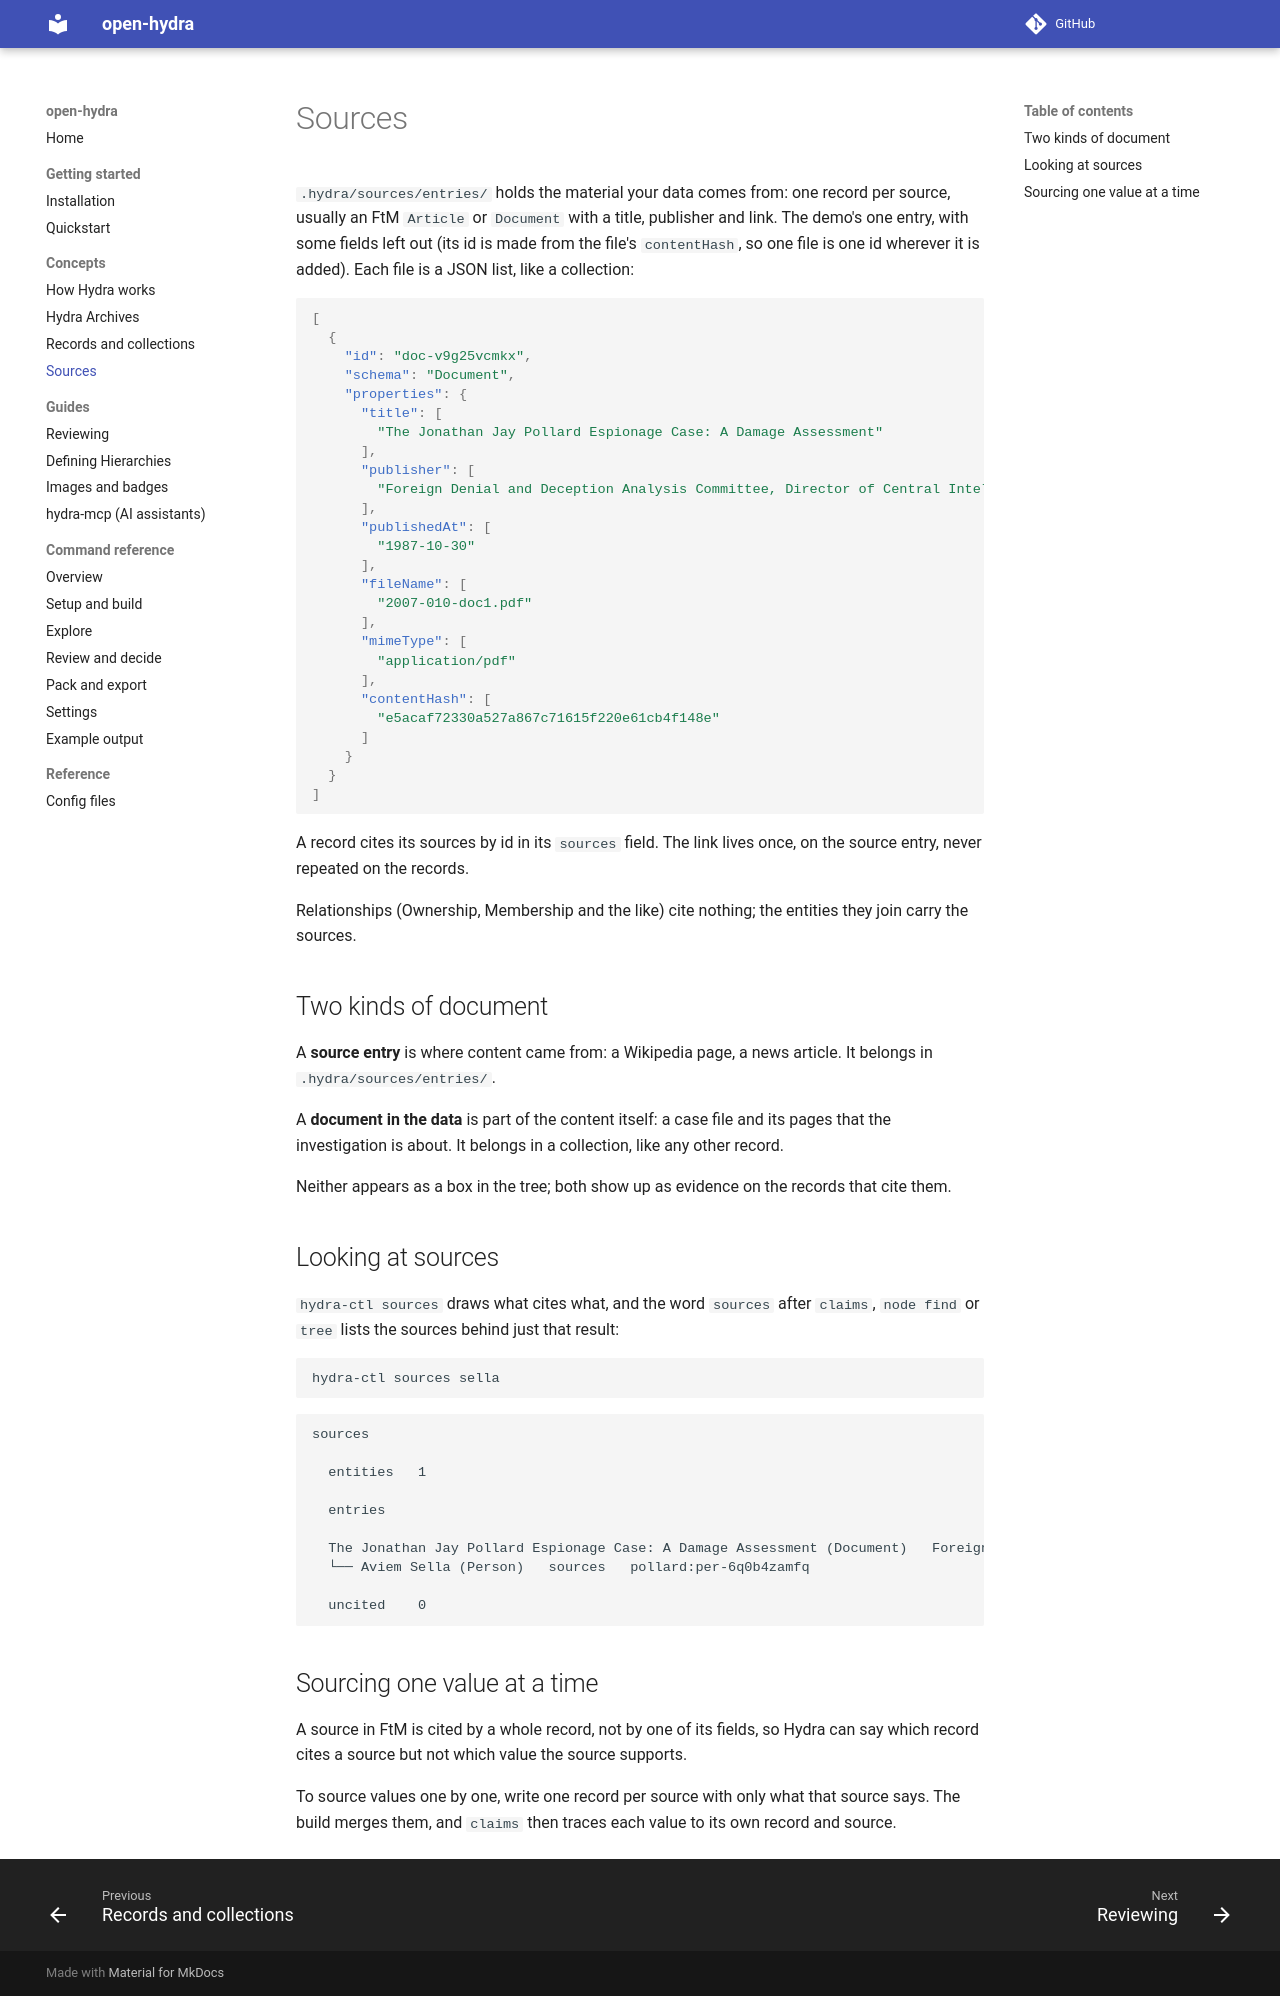

repository: meridiangray/open-hydra · page: concepts/sources/index.html · generator: mkdocs

# Sources

`.hydra/sources/entries/` holds the material your data comes from: one record per source, usually an FtM `Article` or `Document` with a title, publisher and link. The demo's one entry, with some fields left out (its id is made from the file's `contentHash`, so one file is one id wherever it is added). Each file is a JSON list, like a collection:

```json
[
  {
    "id": "doc-v9g25vcmkx",
    "schema": "Document",
    "properties": {
      "title": [
        "The Jonathan Jay Pollard Espionage Case: A Damage Assessment"
      ],
      "publisher": [
        "Foreign Denial and Deception Analysis Committee, Director of Central Intelligence"
      ],
      "publishedAt": [
        "1987-10-30"
      ],
      "fileName": [
        "2007-010-doc1.pdf"
      ],
      "mimeType": [
        "application/pdf"
      ],
      "contentHash": [
        "e5acaf72330a527a867c71615f220e61cb4f148e"
      ]
    }
  }
]
```

A record cites its sources by id in its `sources` field. The link lives once, on the source entry, never repeated on the records.

Relationships (Ownership, Membership and the like) cite nothing; the entities they join carry the sources.

## Two kinds of document

A **source entry** is where content came from: a Wikipedia page, a news article. It belongs in `.hydra/sources/entries/`.

A **document in the data** is part of the content itself: a case file and its pages that the investigation is about. It belongs in a collection, like any other record.

Neither appears as a box in the tree; both show up as evidence on the records that cite them.

## Looking at sources

`hydra-ctl sources` draws what cites what, and the word `sources` after `claims`, `node find` or `tree` lists the sources behind just that result:

```sh
hydra-ctl sources sella
```

```text
sources

  entities   1

  entries

  The Jonathan Jay Pollard Espionage Case: A Damage Assessment (Document)   Foreign Denial and Deception Analysis Committee, Director of Central Intelligence   pollard:doc-v9g25vcmkx
  └── Aviem Sella (Person)   sources   pollard:per-6q0b4zamfq

  uncited    0
```

## Sourcing one value at a time

A source in FtM is cited by a whole record, not by one of its fields, so Hydra can say which record cites a source but not which value the source supports.

To source values one by one, write one record per source with only what that source says. The build merges them, and `claims` then traces each value to its own record and source.
